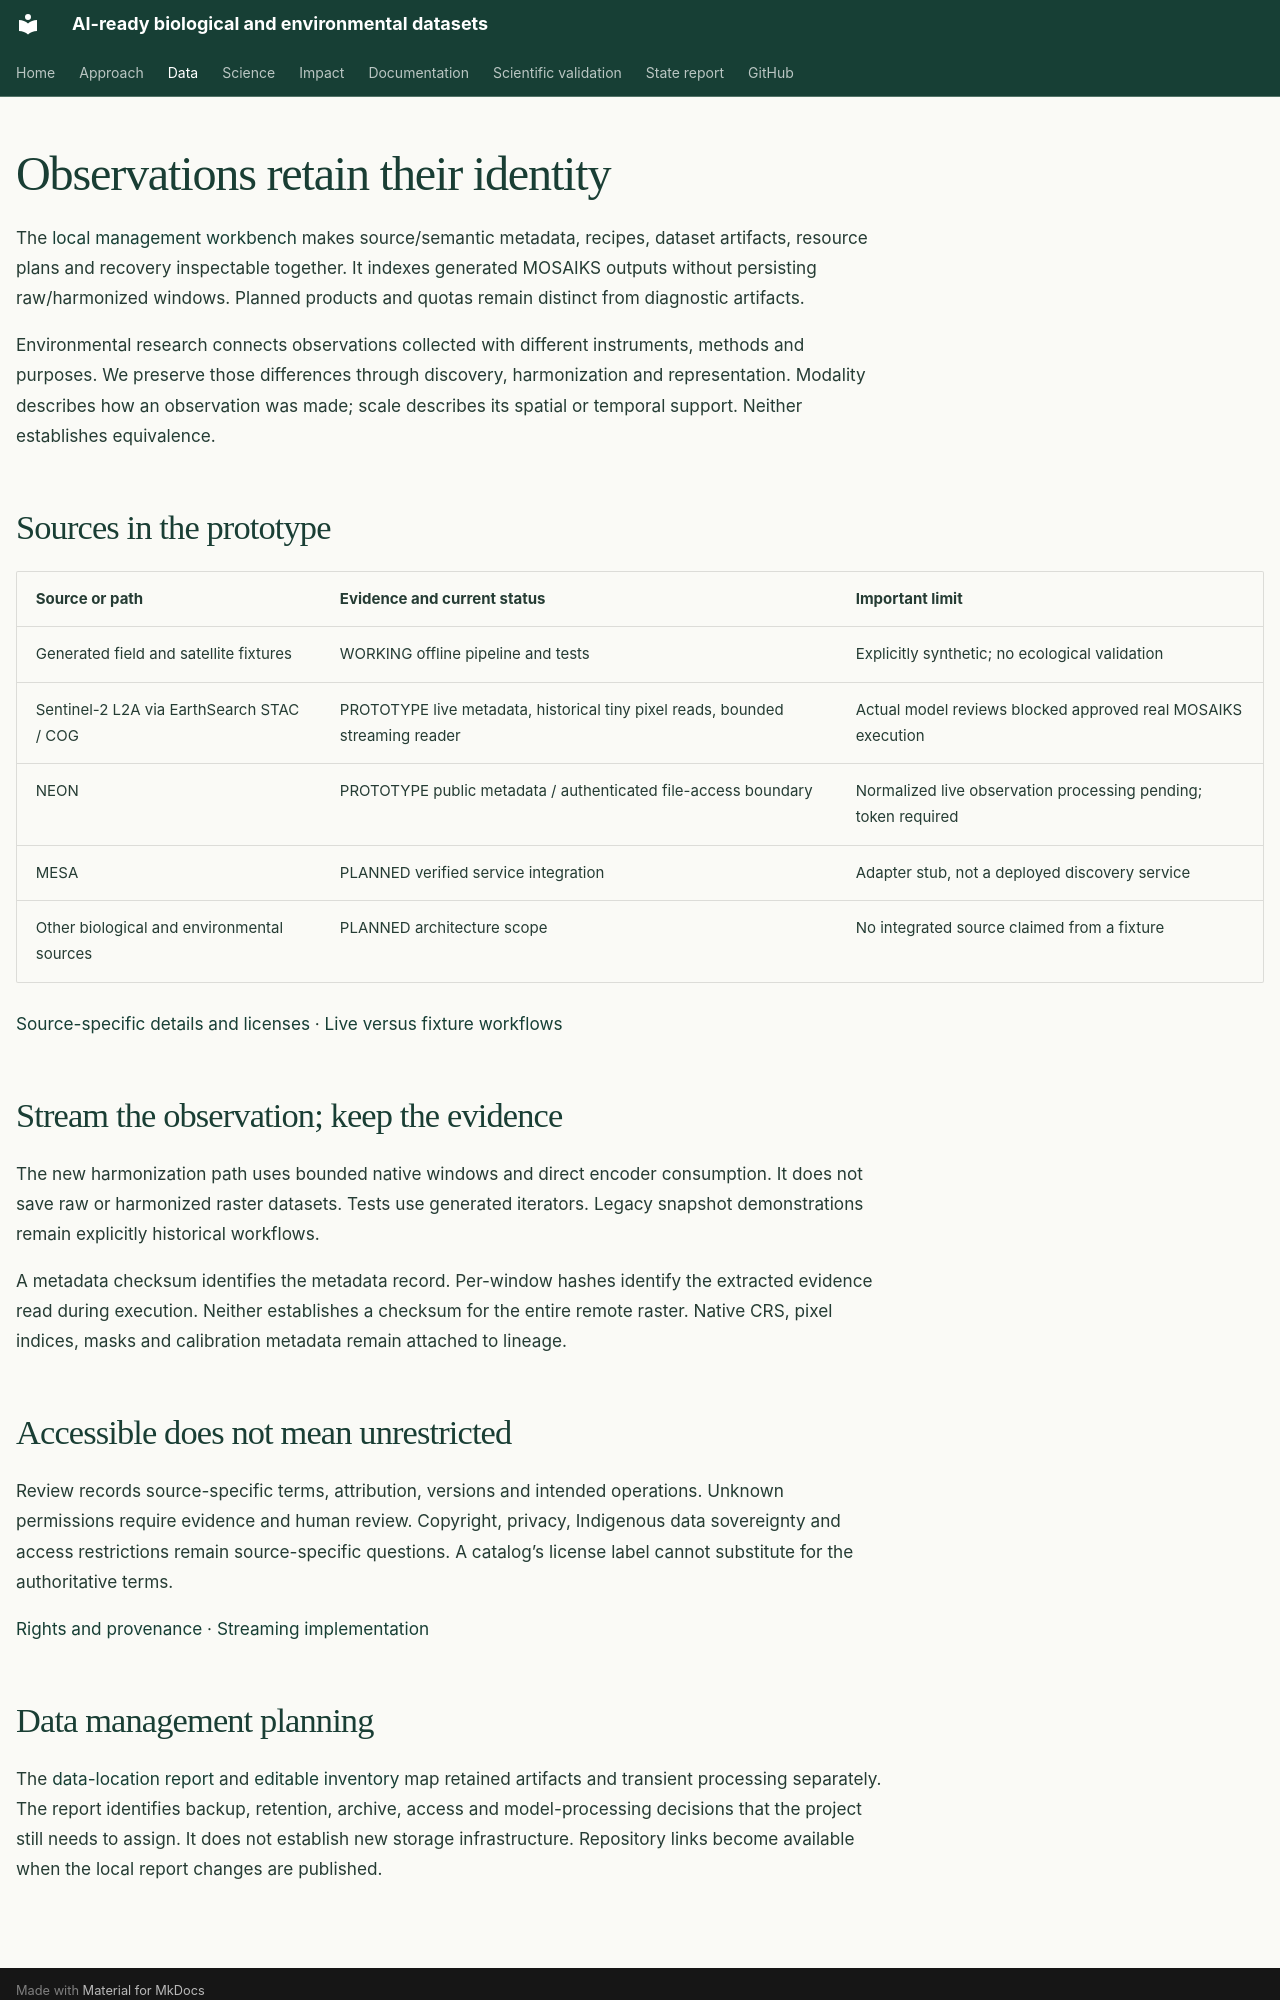

repository: CU-ESIIL/AI_ready_datasets · page: data/index.html · generator: mkdocs

---
hide:
  - navigation
---
# Observations retain their identity

The [local management workbench](management-workbench.md) makes source/semantic
metadata, recipes, dataset artifacts, resource plans and recovery inspectable
together. It indexes generated MOSAIKS outputs without persisting raw/harmonized
windows. Planned products and quotas remain distinct from diagnostic artifacts.

Environmental research connects observations collected with different instruments,
methods and purposes. We preserve those differences through discovery, harmonization
and representation. Modality describes how an observation was made; scale describes
its spatial or temporal support. Neither establishes equivalence.

## Sources in the prototype

| Source or path | Evidence and current status | Important limit |
| --- | --- | --- |
| Generated field and satellite fixtures | WORKING offline pipeline and tests | Explicitly synthetic; no ecological validation |
| Sentinel-2 L2A via EarthSearch STAC / COG | PROTOTYPE live metadata, historical tiny pixel reads, bounded streaming reader | Actual model reviews blocked approved real MOSAIKS execution |
| NEON | PROTOTYPE public metadata / authenticated file-access boundary | Normalized live observation processing pending; token required |
| MESA | PLANNED verified service integration | Adapter stub, not a deployed discovery service |
| Other biological and environmental sources | PLANNED architecture scope | No integrated source claimed from a fixture |

[Source-specific details and licenses](data-sources.md) · [Live versus fixture workflows](real-data-agents.md)

## Stream the observation; keep the evidence

The new harmonization path uses bounded native windows and direct encoder consumption.
It does not save raw or harmonized raster datasets. Tests use generated iterators.
Legacy snapshot demonstrations remain explicitly historical workflows.

A metadata checksum identifies the metadata record. Per-window hashes identify the
extracted evidence read during execution. Neither establishes a checksum for the
entire remote raster. Native CRS, pixel indices, masks and calibration metadata
remain attached to lineage.

## Accessible does not mean unrestricted

Review records source-specific terms, attribution, versions and intended operations.
Unknown permissions require evidence and human review. Copyright, privacy,
Indigenous data sovereignty and access restrictions remain source-specific questions.
A catalog’s license label cannot substitute for the authoritative terms.

[Rights and provenance](provenance.md) · [Streaming implementation](streaming-harmonization.md)
